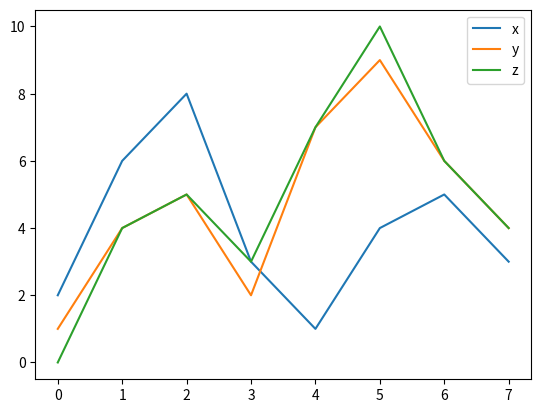

The script that saved this image:
import matplotlib.pyplot as plt
# to install latest release using pip:
# >> pip install matplotlib
# or
# if using a Conda package (on 'base' or other virtual environment):
# >> conda install matplotlib

import numpy as np
# to install latest release using pip:
# >> pip install numpy
# or
# if using a Conda package (on 'base' or other virtual environment):
# >> conda install numpy

x = np.array([2,6,8,3,1,4,5,3])
y=np.array([1,4,5,2,7,9,6,4])
z=np.array([0,4,5,3,7,10,6,4])

plt.plot(x, label='x')
plt.plot(y, label='y')
plt.plot(z, label='z')

plt.legend()
plt.show()
